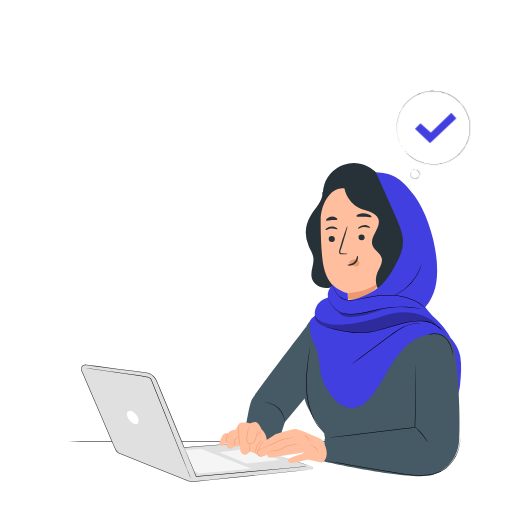
t = 0.00 s
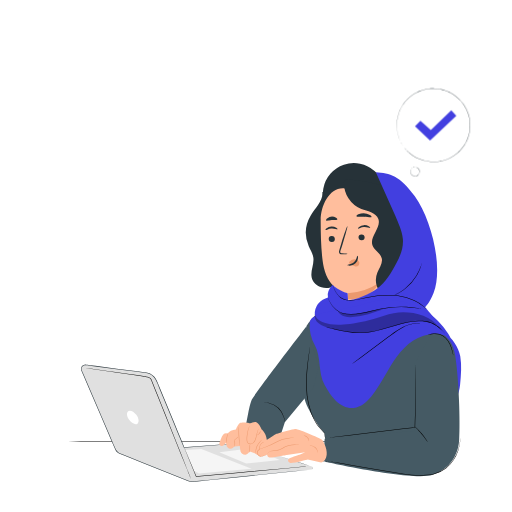
t = 0.19 s
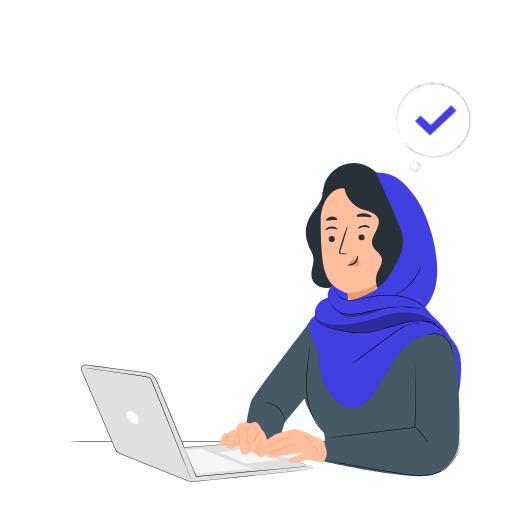
t = 0.56 s
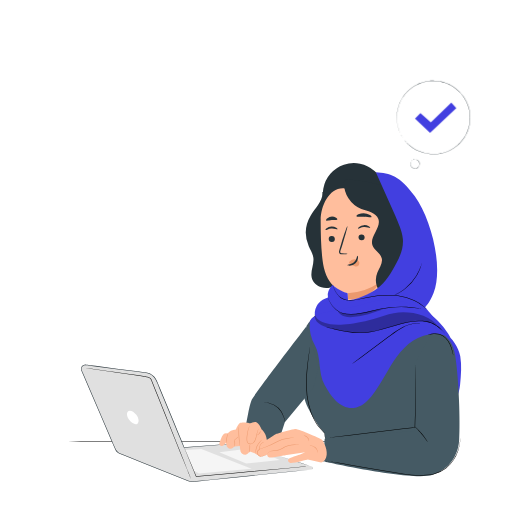
t = 0.75 s
t = 0.94 s: frame unchanged from t = 0.56 s, image omitted
t = 1.31 s: frame unchanged from t = 0.19 s, image omitted

The animated SVG that drew these frames (rendered in a browser with its animation timeline set to each time). Animation: 2 CSS @keyframes rules; one cycle of 1.50 s, repeats indefinitely.

<svg class="animated" id="freepik_stories-online-test" xmlns="http://www.w3.org/2000/svg" viewBox="0 0 500 500" version="1.1" xmlns:xlink="http://www.w3.org/1999/xlink" xmlns:svgjs="http://svgjs.com/svgjs"><style>svg#freepik_stories-online-test:not(.animated) .animable {opacity: 0;}svg#freepik_stories-online-test.animated #freepik--Screen--inject-262 {animation: 1s 1 forwards cubic-bezier(.36,-0.01,.5,1.38) slideRight;animation-delay: 0s;}svg#freepik_stories-online-test.animated #freepik--speech-bubble--inject-262 {animation: 1.5s Infinite  linear floating;animation-delay: 0s;}            @keyframes slideRight {                0% {                    opacity: 0;                    transform: translateX(30px);                }                100% {                    opacity: 1;                    transform: translateX(0);                }            }                    @keyframes floating {                0% {                    opacity: 1;                    transform: translateY(0px);                }                50% {                    transform: translateY(-10px);                }                100% {                    opacity: 1;                    transform: translateY(0px);                }            }        .animator-hidden { display: none; }</style><g id="freepik--Table--inject-262" class="animable" style="transform-origin: 248.055px 431px;"><path d="M467.25,431c0,.14-98.15.26-219.18.26S28.86,431.09,28.86,431s98.13-.26,219.21-.26S467.25,430.8,467.25,431Z" id="el1li6y8hs5ce" class="animable" style="transform-origin: 248.055px 431px;"></path></g><g id="freepik--Screen--inject-262" class="animable animator-active animator-hidden" style="transform-origin: 210.045px 207.34px;"><rect x="81.59" y="77.23" width="256.81" height="260.52" style="fill: rgb(255, 255, 255); transform-origin: 209.995px 207.49px;" id="ellyn45u3kfie" class="animable"></rect><path d="M338.4,337.75s0-.12,0-.32,0-.52,0-.92c0-.81,0-2,0-3.6,0-3.18,0-7.87-.05-14,0-12.24-.07-30.18-.12-53-.05-45.57-.13-110.65-.23-188.68l.45.45-256.78.07h0l.52-.52c0,95.47,0,184.9-.07,260.51l-.45-.44,186.06.22,52.21.12,13.78.05,3.55,0h.9l.31,0h-1.16l-3.5,0-13.7.05-52.1.12-186.35.22h-.45v-.45c0-75.61,0-165-.07-260.51v-.52h.55l256.78.07h.46v.45c-.1,78.15-.18,143.32-.23,189-.06,22.78-.1,40.68-.12,52.9,0,6.08,0,10.75-.06,13.91,0,1.56,0,2.75,0,3.55v.89A1.71,1.71,0,0,1,338.4,337.75Z" style="fill: rgb(38, 50, 56); transform-origin: 210.045px 207.34px;" id="elouy1zynywp" class="animable"></path><path d="M101.75,119.72v6.91h-1.29V120.8H99v-1.08Z" id="elr1iuz5qkgp" class="animable" style="transform-origin: 100.375px 123.175px;"></path><path d="M103.08,125.88a.81.81,0,1,1,1.62,0,.81.81,0,1,1-1.62,0Z" id="el9vqde2ndme9" class="animable" style="transform-origin: 103.89px 125.88px;"></path><path d="M187.86,91.79a3.72,3.72,0,1,1,3.72,3.55A3.54,3.54,0,0,1,187.86,91.79Zm6.15,0a2.43,2.43,0,1,0-2.43,2.43A2.36,2.36,0,0,0,194,91.79Z" id="ellpk41r4h8k" class="animable" style="transform-origin: 191.576px 91.6223px;"></path><path d="M202.8,88.34v6.91h-1.05l-3.81-4.68v4.68h-1.28V88.34h1.06L201.53,93V88.34Z" id="elm7zn7x2nqq" class="animable" style="transform-origin: 199.73px 91.795px;"></path><path d="M204.66,88.34h1.28v5.82h3.62v1.09h-4.9Z" id="el7st5phaxqmi" class="animable" style="transform-origin: 207.11px 91.795px;"></path><path d="M210.57,88.34h1.28v6.91h-1.28Z" id="elzxccs7oakh" class="animable" style="transform-origin: 211.21px 91.795px;"></path><path d="M219.86,88.34v6.91H218.8L215,90.57v4.68h-1.27V88.34h1.06L218.59,93V88.34Z" id="elmd8a3ftqeua" class="animable" style="transform-origin: 216.795px 91.795px;"></path><path d="M226.9,94.17v1.08h-5.19V88.34h5v1.07H223v1.8h3.34v1.05H223v1.91Z" id="elcn5cqyfivdj" class="animable" style="transform-origin: 224.305px 91.795px;"></path><path d="M232.45,89.42h-2.29V88.34H236v1.08h-2.29v5.83h-1.29Z" id="elcn41z40vn05" class="animable" style="transform-origin: 233.08px 91.795px;"></path><path d="M242.18,94.17v1.08H237V88.34h5v1.07h-3.76v1.8h3.33v1.05h-3.33v1.91Z" id="elvfgjv0h40g" class="animable" style="transform-origin: 239.59px 91.795px;"></path><path d="M243,94.52l.45-1a3.85,3.85,0,0,0,2.28.76c1.08,0,1.53-.39,1.53-.9,0-1.49-4.11-.51-4.11-3.08,0-1.12.89-2.06,2.79-2.06a4.34,4.34,0,0,1,2.3.61l-.41,1a3.79,3.79,0,0,0-1.9-.55c-1.07,0-1.5.42-1.5.94,0,1.47,4.09.51,4.09,3.05,0,1.11-.9,2-2.79,2A4.5,4.5,0,0,1,243,94.52Z" id="elj7502gp6nos" class="animable" style="transform-origin: 245.76px 91.767px;"></path><path d="M251.12,89.42h-2.29V88.34h5.86v1.08H252.4v5.83h-1.28Z" id="elgvvbs10gepk" class="animable" style="transform-origin: 251.76px 91.795px;"></path><path d="M133.75,150.08h-3.46l-.68,1.6h-1.32l3.11-6.91h1.26l3.12,6.91h-1.34Zm-.43-1-1.3-3-1.29,3Z" id="elcojw37l3bxu" class="animable" style="transform-origin: 132.035px 148.225px;"></path><circle cx="98.92" cy="92.43" r="2.81" id="elnikgcu8jh68" class="animable" style="transform-origin: 98.92px 92.43px;"></circle><circle cx="107.43" cy="92.43" r="2.81" id="elutjlvs4hvw8" class="animable" style="transform-origin: 107.43px 92.43px;"></circle><circle cx="115.94" cy="92.43" r="2.81" id="elo29w0y5x8x" class="animable" style="transform-origin: 115.94px 92.43px;"></circle><path d="M338.4,106.33c0,.14-57.2.26-127.75.26s-127.76-.12-127.76-.26,57.19-.26,127.76-.26S338.4,106.19,338.4,106.33Z" id="elsb3m6y3tgyp" class="animable" style="transform-origin: 210.645px 106.33px;"></path><path d="M310.32,125.65c0,.14-44.53.26-99.45.26s-99.47-.12-99.47-.26,44.53-.26,99.47-.26S310.32,125.5,310.32,125.65Z" id="el8rvbl6dwamj" class="animable" style="transform-origin: 210.86px 125.65px;"></path><path d="M188.16,132.41c0,.14-17,.26-38,.26s-38.06-.12-38.06-.26,17-.26,38.06-.26S188.16,132.26,188.16,132.41Z" id="el6jrq79ybmhm" class="animable" style="transform-origin: 150.13px 132.41px;"></path><path d="M123,152.77h-9.11v-9.11H123Zm-8.11-1H122v-7.11h-7.11Z" id="elwk6w7vtaptg" class="animable" style="transform-origin: 118.445px 148.215px;"></path><path d="M135.36,167.1c0,1.18-.93,1.87-2.71,1.87h-3.43v-6.91h3.23c1.66,0,2.55.7,2.55,1.8a1.65,1.65,0,0,1-.89,1.52A1.71,1.71,0,0,1,135.36,167.1Zm-4.86-4V165h1.82c.88,0,1.39-.31,1.39-.94s-.51-1-1.39-1Zm3.56,3.9c0-.69-.52-1-1.49-1H130.5v2h2.07C133.54,168,134.06,167.66,134.06,167Z" id="el4q09aamtg6b" class="animable" style="transform-origin: 132.291px 165.515px;"></path><path d="M123,170.07h-9.11V161H123Zm-8.11-1H122V162h-7.11Z" id="elznvl4k18w1b" class="animable" style="transform-origin: 118.445px 165.535px;"></path><path d="M128.72,182.81a3.74,3.74,0,0,1,6.44-2.4l-.83.78a2.44,2.44,0,0,0-1.85-.81,2.43,2.43,0,1,0,0,4.86,2.42,2.42,0,0,0,1.85-.82l.83.79a3.74,3.74,0,0,1-6.44-2.4Z" id="el5fsw07kqwlx" class="animable" style="transform-origin: 131.94px 182.81px;"></path><path d="M123,187.36h-9.11v-9.11H123Zm-8.11-1H122v-7.11h-7.11Z" id="eldbo593euh6m" class="animable" style="transform-origin: 118.445px 182.805px;"></path><path d="M129.22,196.65h3c2.24,0,3.77,1.38,3.77,3.45s-1.53,3.46-3.77,3.46h-3Zm3,5.82a2.37,2.37,0,1,0,0-4.73H130.5v4.73Z" id="elplfbmuz8z2s" class="animable" style="transform-origin: 132.605px 200.105px;"></path><path d="M123,204.66h-9.11v-9.11H123Zm-8.11-1H122v-7.11h-7.11Z" id="elu3tvihyfuc8" class="animable" style="transform-origin: 118.445px 200.105px;"></path><path d="M210.86,148.22c0,.14-15,.26-33.56.26s-33.57-.12-33.57-.26,15-.26,33.57-.26S210.86,148.07,210.86,148.22Z" id="elqzo7p2k9h9" class="animable" style="transform-origin: 177.295px 148.22px;"></path><path d="M303.26,165.51c0,.15-35.72.26-79.76.26s-79.77-.11-79.77-.26,35.71-.26,79.77-.26S303.26,165.37,303.26,165.51Z" id="elnwl0ou3ig9i" class="animable" style="transform-origin: 223.495px 165.51px;"></path><path d="M165.68,200.1c0,.14-4.91.26-11,.26s-11-.12-11-.26,4.91-.26,11-.26S165.68,200,165.68,200.1Z" id="elr554onqi3di" class="animable" style="transform-origin: 154.68px 200.1px;"></path><path d="M223.49,182.81c0,.14-17.85.26-39.88.26s-39.88-.12-39.88-.26,17.85-.26,39.88-.26S223.49,182.66,223.49,182.81Z" id="elmyec4n5n5l" class="animable" style="transform-origin: 183.61px 182.81px;"></path><path d="M102,224.72v1.08h-5.1v-.86l2.75-2.6c.67-.64.79-1.05.79-1.43,0-.64-.44-1-1.29-1a1.94,1.94,0,0,0-1.61.72l-.9-.69a3.19,3.19,0,0,1,2.62-1.15c1.5,0,2.47.76,2.47,2a2.79,2.79,0,0,1-1.14,2.18l-1.85,1.76Z" id="eldx6slp6imi" class="animable" style="transform-origin: 99.32px 222.293px;"></path><path d="M102.75,225.05a.81.81,0,1,1,1.62,0,.81.81,0,1,1-1.62,0Z" id="el11x56o98ytdr" class="animable" style="transform-origin: 103.56px 225.05px;"></path><path d="M131.33,249.25h-3.45l-.68,1.6h-1.33l3.11-6.91h1.27l3.12,6.91H132Zm-.42-1-1.3-3-1.3,3Z" id="elblu509mmkck" class="animable" style="transform-origin: 129.62px 247.395px;"></path><path d="M307.9,224.82c0,.14-44.53.26-99.45.26S109,225,109,224.82s44.52-.26,99.46-.26S307.9,224.68,307.9,224.82Z" id="elw6raj0al9xn" class="animable" style="transform-origin: 208.45px 224.82px;"></path><path d="M185.75,231.58c0,.14-17,.26-38.06.26s-38.06-.12-38.06-.26,17-.26,38.06-.26S185.75,231.43,185.75,231.58Z" id="elfh5odrg72i" class="animable" style="transform-origin: 147.69px 231.58px;"></path><path d="M120.54,252h-9.11v-9.11h9.11Zm-8.11-1h7.11v-7.11h-7.11Z" id="ely7i8mft6rbm" class="animable" style="transform-origin: 115.985px 247.445px;"></path><path d="M132.94,266.27c0,1.18-.93,1.87-2.7,1.87H126.8v-6.91H130c1.66,0,2.55.7,2.55,1.8a1.67,1.67,0,0,1-.89,1.52A1.7,1.7,0,0,1,132.94,266.27Zm-4.85-4v1.91h1.81c.89,0,1.39-.32,1.39-.95s-.5-1-1.39-1Zm3.56,3.9c0-.69-.52-1-1.49-1h-2.07v2h2.07C131.13,267.14,131.65,266.83,131.65,266.14Z" id="eldw2fk94t7g" class="animable" style="transform-origin: 129.871px 264.685px;"></path><path d="M120.54,269.24h-9.11v-9.11h9.11Zm-8.11-1h7.11v-7.11h-7.11Z" id="eltyh136dncvj" class="animable" style="transform-origin: 115.985px 264.685px;"></path><path d="M126.31,282a3.52,3.52,0,0,1,3.7-3.55,3.48,3.48,0,0,1,2.73,1.15l-.82.78a2.46,2.46,0,0,0-1.85-.81,2.43,2.43,0,1,0,0,4.86,2.43,2.43,0,0,0,1.85-.82l.82.79a3.73,3.73,0,0,1-6.43-2.4Z" id="el5wjx7vra85h" class="animable" style="transform-origin: 129.525px 282.003px;"></path><path d="M120.54,286.53h-9.11v-9.11h9.11Zm-8.11-1h7.11v-7.11h-7.11Z" id="elszy3t243j2i" class="animable" style="transform-origin: 115.985px 281.975px;"></path><path d="M126.8,295.82h3c2.24,0,3.77,1.38,3.77,3.46s-1.53,3.45-3.77,3.45h-3Zm3,5.83a2.38,2.38,0,1,0,0-4.74h-1.67v4.74Z" id="elyi1ejdiqsen" class="animable" style="transform-origin: 130.185px 299.275px;"></path><path d="M120.54,303.83h-9.11v-9.11h9.11Zm-8.11-1h7.11v-7.11h-7.11Z" id="el2ed22la17u" class="animable" style="transform-origin: 115.985px 299.275px;"></path><path d="M208.45,247.39c0,.14-15,.26-33.57.26s-33.57-.12-33.57-.26,15-.26,33.57-.26S208.45,247.25,208.45,247.39Z" id="eli8nzy4gn2f" class="animable" style="transform-origin: 174.88px 247.39px;"></path><path d="M300.84,264.68c0,.15-35.71.26-79.76.26s-79.77-.11-79.77-.26,35.71-.26,79.77-.26S300.84,264.54,300.84,264.68Z" id="el3crufz6dpx" class="animable" style="transform-origin: 221.075px 264.68px;"></path><path d="M163.27,299.27c0,.15-4.92.26-11,.26s-11-.11-11-.26,4.92-.26,11-.26S163.27,299.13,163.27,299.27Z" id="elo3grg38v3fr" class="animable" style="transform-origin: 152.27px 299.27px;"></path><path d="M221.08,282c0,.14-17.86.26-39.88.26s-39.89-.12-39.89-.26,17.86-.26,39.89-.26S221.08,281.83,221.08,282Z" id="elrl1buehm1f" class="animable" style="transform-origin: 181.195px 282px;"></path><path d="M285.66,323H244.49a12.63,12.63,0,0,1-12.63-12.64h0a12.63,12.63,0,0,1,12.63-12.63h41.17a12.63,12.63,0,0,1,12.63,12.63h0A12.63,12.63,0,0,1,285.66,323Z" style="fill: rgb(66, 63, 224); transform-origin: 265.075px 310.365px;" id="elcd0c4kmra5" class="animable"></path><path d="M254.77,307.36v6.87h-1.31L250,310.06v4.17h-1.57v-6.87h1.31l3.41,4.17v-4.17Z" style="fill: rgb(255, 255, 255); transform-origin: 251.6px 310.795px;" id="elue1g8ys4ac" class="animable"></path><path d="M261.71,313v1.28h-5.32v-6.87h5.19v1.28H258v1.49h3.19v1.23H258V313Z" style="fill: rgb(255, 255, 255); transform-origin: 259.05px 310.845px;" id="elnqge0fqbq2" class="animable"></path><path d="M267.23,314.23l-1.66-2.38-1.63,2.38h-1.82l2.54-3.49-2.41-3.38h1.8l1.58,2.23,1.55-2.23h1.72l-2.4,3.32,2.57,3.55Z" style="fill: rgb(255, 255, 255); transform-origin: 265.595px 310.795px;" id="el2qa8jjohsdi" class="animable"></path><path d="M271,308.66h-2.2v-1.3h6v1.3h-2.2v5.57H271Z" style="fill: rgb(255, 255, 255); transform-origin: 271.8px 310.795px;" id="ellouasywkmns" class="animable"></path><path d="M283.49,313.71a.51.51,0,0,1-.42-.23.5.5,0,0,1,.14-.69l3.19-2.13a.34.34,0,0,0,.16-.3.35.35,0,0,0-.17-.3l-3.16-1.87a.5.5,0,0,1,.51-.86l3.16,1.86a1.37,1.37,0,0,1,.06,2.31l-3.19,2.12A.51.51,0,0,1,283.49,313.71Z" style="fill: rgb(255, 255, 255); transform-origin: 285.276px 310.487px;" id="elf8tllw538xd" class="animable"></path><path d="M112.76,169.91c-.3-.3,1.63-2.73,4.32-5.43s5.12-4.62,5.43-4.32-1.63,2.74-4.32,5.43S113.07,170.22,112.76,169.91Z" style="fill: rgb(66, 63, 224); transform-origin: 117.636px 165.036px;" id="el94pb0m9kowt" class="animable"></path><path d="M124.17,170.86c-.3.31-2.89-1.79-5.78-4.68s-5-5.47-4.68-5.78,2.9,1.79,5.78,4.68S124.48,170.56,124.17,170.86Z" style="fill: rgb(66, 63, 224); transform-origin: 118.939px 165.63px;" id="elznhho5mn2vb" class="animable"></path><path d="M110.57,252.44c-.31-.31,1.63-2.74,4.32-5.43s5.12-4.62,5.43-4.32-1.63,2.73-4.33,5.43S110.87,252.74,110.57,252.44Z" style="fill: rgb(66, 63, 224); transform-origin: 115.445px 247.565px;" id="eljqsdf13npe" class="animable"></path><path d="M122,253.39c-.31.3-2.89-1.79-5.78-4.68s-5-5.48-4.68-5.78,2.89,1.79,5.78,4.68S122.28,253.08,122,253.39Z" style="fill: rgb(66, 63, 224); transform-origin: 116.767px 248.16px;" id="el5ffmjfniq66" class="animable"></path></g><g id="freepik--Character--inject-262" class="animable" style="transform-origin: 264.737px 314.947px;"><path d="M304.52,455.54,234.31,433a1.62,1.62,0,0,0-.58-.07l-54,4c-9.49-23-21.38-51.75-26.79-64.88A13.29,13.29,0,0,0,142.36,364l-58.48-7.64a4,4,0,0,0-4.17,5.52l32.93,76.79a8,8,0,0,0,4.7,4.4l66.89,26.69a9.93,9.93,0,0,0,4.82.64l4.28-.47h0c14.82-1.55,88-9,110.89-11.4A1.52,1.52,0,0,0,304.52,455.54Z" style="fill: rgb(224, 224, 224); transform-origin: 192.53px 413.398px;" id="elryka08lr8cs" class="animable"></path><path d="M304.52,455.54a1.55,1.55,0,0,1,1,1,1.58,1.58,0,0,1-.49,1.67,1.82,1.82,0,0,1-1.1.38l-1.32.14-16.43,1.74-60.44,6.29-20,2.08-10.65,1.1-5.47.59a10.59,10.59,0,0,1-5.61-.65l-44.74-17.82-11.95-4.77-6.09-2.42-3.07-1.22c-.51-.22-1-.4-1.55-.63a7.82,7.82,0,0,1-1.48-.86,8.44,8.44,0,0,1-2.28-2.55c-.56-1-.92-2.05-1.38-3.08l-2.67-6.21q-2.69-6.24-5.41-12.61c-7.27-17-14.81-34.52-22.52-52.5l-1.06-2.47a5.49,5.49,0,0,1-.67-2.68,4.28,4.28,0,0,1,3.49-3.95c.23-.05.47,0,.71-.07l.69.05,1.32.18,2.63.34,5.24.68L113.9,360l20.2,2.64,5,.65c1.65.25,3.3.36,5,.75a13.65,13.65,0,0,1,8,5.72,26.33,26.33,0,0,1,2.09,4.44q.92,2.24,1.84,4.46l3.63,8.81,7.08,17.16c4.62,11.22,9.07,22,13.3,32.26l-.22-.14,52.62-3.89,1.46-.11a2.07,2.07,0,0,1,.77.14l.69.23L238,434l5.32,1.71L253.35,439l17.7,5.71,24.75,8,6.5,2.13c1.47.48,2.22.74,2.22.74s-.76-.22-2.24-.68l-6.52-2.06L271,444.9l-17.71-5.66L243.19,436l-5.32-1.7-2.73-.87a5.22,5.22,0,0,0-1.34-.35l-1.46.11-52.61,4h-.15l-.07-.15c-4.24-10.25-8.69-21-13.33-32.24l-7.09-17.16q-1.8-4.36-3.64-8.81c-.61-1.48-1.23-3-1.84-4.46a26.24,26.24,0,0,0-2.05-4.35,13.12,13.12,0,0,0-7.67-5.5c-1.56-.38-3.24-.5-4.88-.74l-5-.65-20.21-2.63-20.68-2.7-5.25-.68-2.63-.35a9.39,9.39,0,0,0-2.56-.16,3.77,3.77,0,0,0-3.06,3.47,4.94,4.94,0,0,0,.63,2.45L81.34,365l22.51,52.51q2.73,6.36,5.4,12.61c.9,2.08,1.78,4.15,2.67,6.21.45,1,.84,2.1,1.36,3a7.76,7.76,0,0,0,2.14,2.39,7.42,7.42,0,0,0,1.39.81c.48.21,1,.4,1.52.61l3.07,1.23,6.08,2.43,12,4.77,44.72,17.87a10.09,10.09,0,0,0,5.4.63l5.48-.59,10.65-1.08,20-2,60.46-6.13,16.44-1.65,1.32-.12a1.79,1.79,0,0,0,1.06-.35,1.52,1.52,0,0,0,.49-1.59,1.4,1.4,0,0,0-.64-.84C304.64,455.59,304.52,455.55,304.52,455.54Z" style="fill: rgb(38, 50, 56); transform-origin: 192.365px 413.348px;" id="eldifkxl3kf36" class="animable"></path><polygon points="214.16 441.64 240.49 452.66 273.3 449.24 245.71 437.85 214.16 441.64" style="fill: rgb(245, 245, 245); transform-origin: 243.73px 445.255px;" id="elqkkv2vljurs" class="animable"></polygon><polygon points="194.31 462.47 245.71 457.83 196.63 438.37 180.85 439.56 189.19 459.68 194.31 462.47" style="fill: rgb(245, 245, 245); transform-origin: 213.28px 450.42px;" id="elgraddlbdax" class="animable"></polygon><path d="M299.43,455.51l-.35.06-1.05.13-4,.41-14.86,1.45-49,4.57-38.52,3.48-.16,0-.06-.15-8.53-20.81-2.34-5.82q-.39-1-.6-1.53a5.2,5.2,0,0,1-.19-.54s.09.17.25.51l.66,1.51,2.45,5.77c2.1,5,5.1,12.15,8.7,20.75l-.22-.14,38.51-3.57,49.05-4.42L294,455.91l4-.32,1.05-.07Z" id="eltg6qbqupb6" class="animable" style="transform-origin: 239.6px 451.185px;"></path><path d="M81.41,359.14l.44,0,1.3.15,5,.65,18.34,2.5c7.74,1.08,17,2.38,27.19,3.89l7.84,1.21,2,.34c.33.05.68.13,1,.21.17,0,.35.07.52.12a6.69,6.69,0,0,1,2.25,1.49,3.1,3.1,0,0,1,.61.95l.39,1c2.09,5.22,4.25,10.63,6.47,16.16,8.84,22.15,16.83,42.21,22.63,56.75,2.87,7.25,5.19,13.13,6.81,17.21.78,2,1.39,3.6,1.82,4.7.2.52.35.92.46,1.22a3.07,3.07,0,0,1,.14.42,4.09,4.09,0,0,1-.19-.4l-.51-1.21-1.91-4.65c-1.65-4.08-4-9.93-7-17.16L154.33,388c-2.22-5.53-4.38-10.94-6.47-16.16l-.39-1a2.65,2.65,0,0,0-.51-.8,4.91,4.91,0,0,0-1.59-1.15,4.47,4.47,0,0,0-.46-.19l-.48-.12c-.32-.07-.64-.14-1-.19l-2-.35-7.84-1.23-27.16-4-18.32-2.67-5-.74-1.29-.21Z" id="elw9tbwrjf1" class="animable" style="transform-origin: 134.015px 413.625px;"></path><path d="M133.1,405.11c2.5,3.35,3,7.2,1.13,8.6s-5.43-.17-7.93-3.52-3-7.19-1.13-8.6S130.6,401.77,133.1,405.11Z" style="fill: rgb(255, 255, 255); transform-origin: 129.7px 407.649px;" id="elr3civuv8j0h" class="animable"></path><path d="M449.48,348c-3.35-19-24.36-30.45-31.3-36.77l10.43,13.95a227.66,227.66,0,0,1,6,67.32c-.14,2.47.13,5.8,1.89,6.15a2.45,2.45,0,0,0,1.76-.55c6.16-3.95,10.16-13,11.05-22.32S451,356.79,449.48,348Z" style="fill: rgb(66, 63, 224); transform-origin: 434.257px 354.944px;" id="el30nhnpd0wvl" class="animable"></path><path d="M434.1,326.72c-1-1.91-.59-8-6-1.64l-.35-2.38L394.32,297l-74.51,3.87c-7.15.45-17.89,12.83-20.57,18-2.2,19.23-2.64,36.3-2.64,36.3s-2.56,21.38,0,31.49,5.59,13.76,9.55,21.62A67.45,67.45,0,0,0,316.89,423l3.48,27,77.84,7,35.63-2s-3.19-53.25-3.19-54.19c0-.44,4.45-10.72,9.23-21.63C448,360.51,443.42,344.74,434.1,326.72Z" style="fill: rgb(69, 90, 100); transform-origin: 369.773px 377px;" id="elzs3bea8pzlg" class="animable"></path><path d="M238.62,423.57c.39,0,4.28-26.29,6.83-32.26,2.4-5.63,53.79-72.45,53.79-72.45l12.1,39-5.19,20.86-28,33.69-7.91,24.42Z" style="fill: rgb(69, 90, 100); transform-origin: 274.98px 377.845px;" id="elmrjqex1aki" class="animable"></path><path d="M444.46,346.7c-3.69-23.39-21.91-22.37-21.91-22.37l-18.11,31.51V421l-87.37,7.56-1.62,21.94s87.05,19.9,107.16,13.23c13.31-4.41,24.55-15.54,25.78-33.73S448.16,370.1,444.46,346.7Z" style="fill: rgb(69, 90, 100); transform-origin: 382.134px 394.71px;" id="ell7t7fwvzxt" class="animable"></path><path d="M278.24,412.37a42.25,42.25,0,0,0-1-4.42A21.3,21.3,0,0,0,262,393.64a42.9,42.9,0,0,0-4.48-.76,5.22,5.22,0,0,1,1.24,0,18.56,18.56,0,0,1,3.33.44,20.72,20.72,0,0,1,15.45,14.56,18.16,18.16,0,0,1,.64,3.3A4.82,4.82,0,0,1,278.24,412.37Z" id="elvf5jf61wgzp" class="animable" style="transform-origin: 267.887px 402.607px;"></path><path d="M320.06,427.66a2.41,2.41,0,0,1,.38-.07l1.11-.16,4.28-.57,15.77-2,52-6.32,11.56-1.38-.23.25c.67-17.72,1-33.34.88-44.53,0-5.59-.12-10.08-.19-13.17,0-1.52-.07-2.71-.09-3.54v-.92c0-.21,0-.31,0-.32a1.64,1.64,0,0,1,0,.32c0,.23,0,.53.06.91,0,.84.1,2,.17,3.55.13,3.08.27,7.57.35,13.17.18,11.19-.06,26.83-.71,44.54v.22l-.22,0-11.56,1.39-52.05,6.17-15.78,1.81-4.3.46-1.12.11Z" id="ells1rfjh18ot" class="animable" style="transform-origin: 363.114px 391.295px;"></path><path d="M449.58,427.66a2,2,0,0,1,0,.4c0,.28,0,.67-.06,1.16a41.92,41.92,0,0,1-.51,4.45,46.32,46.32,0,0,1-1.71,6.89,39.78,39.78,0,0,1-4.08,8.46,33.38,33.38,0,0,1-7.67,8.42,30.53,30.53,0,0,1-11.76,5.61,50.46,50.46,0,0,1-7,1.17,71.73,71.73,0,0,1-7.38.28A106.12,106.12,0,0,1,394,463.06l-29.51-4.85-12.87-2.14L340.41,454c-6.83-1.28-12.37-2.25-16.21-2.83l-4.43-.65-1.15-.16a1.76,1.76,0,0,1-.39-.08l.39,0,1.16.12c1,.11,2.52.28,4.45.55,3.85.52,9.4,1.44,16.25,2.67l11.19,2,12.88,2.09,29.51,4.82A105.44,105.44,0,0,0,409.42,464c2.5,0,4.94-.07,7.33-.26a49.21,49.21,0,0,0,6.92-1.14,30.17,30.17,0,0,0,11.62-5.5,33.2,33.2,0,0,0,7.62-8.27,39.92,39.92,0,0,0,4.11-8.36,47.8,47.8,0,0,0,1.79-6.82c.33-1.91.53-3.41.6-4.43l.12-1.16A2.94,2.94,0,0,1,449.58,427.66Z" id="eljipq51c54p" class="animable" style="transform-origin: 383.91px 446.083px;"></path><path d="M317.7,429.27a2,2,0,0,1-.08-.41c-.05-.31-.12-.72-.19-1.22-.16-1.12-.39-2.68-.67-4.66l0,.07-6.62-7.33h0a50.42,50.42,0,0,1-3.49-5.76,65.43,65.43,0,0,1-3.06-7,77.17,77.17,0,0,1-4-16.71,104,104,0,0,1-.43-18.59c.31-5.7.9-10.82,1.46-15.1s1.09-7.73,1.47-10.12l.45-2.74c.05-.29.09-.52.13-.71a.81.81,0,0,1,.06-.24,1.08,1.08,0,0,1,0,.24c0,.2,0,.43-.08.72-.09.68-.2,1.6-.35,2.76-.32,2.39-.79,5.85-1.31,10.14S300,362,299.69,367.7a106.74,106.74,0,0,0,.46,18.49,78.28,78.28,0,0,0,3.92,16.62,64.44,64.44,0,0,0,3,6.93,51.8,51.8,0,0,0,3.41,5.74l0,0,6.53,7.42,0,0v0l.54,4.67c.05.51.09.92.13,1.23A1.33,1.33,0,0,1,317.7,429.27Z" id="eljlgfi91m51e" class="animable" style="transform-origin: 308.322px 384.01px;"></path><path d="M417.75,431.7a20.2,20.2,0,0,1-1.81-2.33c-1.09-1.47-2.62-3.47-4.41-5.6s-3.48-4-4.73-5.32a20.92,20.92,0,0,1-2-2.2,13.89,13.89,0,0,1,2.24,1.94,64.83,64.83,0,0,1,4.87,5.25,67.85,67.85,0,0,1,4.31,5.71A14.72,14.72,0,0,1,417.75,431.7Z" id="el5ku1sn7eeup" class="animable" style="transform-origin: 411.275px 423.975px;"></path><path d="M260,426.78c-.74-4.27-4.63-7.6-4.63-7.6s-1.86-5.2-4.64-6.57-5,1.37-7.42.63-7.61-.93-9.28,0-3.71,6.12-3.71,6.12a11.28,11.28,0,0,0-4.82,1.3,9.11,9.11,0,0,0-3.19,2.74,3.84,3.84,0,0,0-4.24,1,11.35,11.35,0,0,0-2.23,4.06L214.52,432a3.62,3.62,0,0,0-.34,1.73,2.21,2.21,0,0,0,2.12,1.76A3.62,3.62,0,0,0,219,434.3a12.42,12.42,0,0,0,1.79-2.23l.33,2.32s.55,3.67,3.52,3.89c2.05.16,4.27-2.22,4.27-2.22l5.19-.56.74,5.19a4.94,4.94,0,0,0,4.83,3.34c1.86,0,4.26-3.15,4.26-3.15l4.83,1.85s5.56,3.9,8.16,2.6a3.59,3.59,0,0,0,1.86-4.08,14.12,14.12,0,0,0,2.59-4.27C262.07,434.76,260.78,431.05,260,426.78Z" style="fill: rgb(255, 190, 157); transform-origin: 237.873px 428.908px;" id="elc9zk296qjjt" class="animable"></path><path d="M221,433.5a18.55,18.55,0,0,1,.19-5.51,18.19,18.19,0,0,1,1.34-5.34c.14,0-.41,2.43-.83,5.42S221.19,433.5,221,433.5Z" style="fill: rgb(235, 153, 110); transform-origin: 221.715px 428.075px;" id="elcrwi33ime8p" class="animable"></path><path d="M229.11,428.62a14.83,14.83,0,0,1,.44,3.86,6.64,6.64,0,0,1-.28,2.79c-.29.7-.7,1-.73.92s.21-.39.38-1a8.73,8.73,0,0,0,.11-2.65A14.38,14.38,0,0,1,229.11,428.62Z" style="fill: rgb(235, 153, 110); transform-origin: 229.065px 432.411px;" id="elyzqnl8kro0c" class="animable"></path><path d="M232.57,426.41c.1.1-.58,1-1.53,1.92s-1.79,1.66-1.9,1.56.58-1,1.53-1.92S232.47,426.31,232.57,426.41Z" style="fill: rgb(235, 153, 110); transform-origin: 230.854px 428.15px;" id="elb05huogv5mo" class="animable"></path><path d="M233.26,416.43a18.38,18.38,0,0,1,.12,2.82c0,1.75.07,4.15.21,6.8s.35,5.05.5,6.79a16.19,16.19,0,0,1,.18,2.82,13.61,13.61,0,0,1-.54-2.78c-.25-1.73-.51-4.13-.66-6.8s-.13-5.08-.06-6.83A13.65,13.65,0,0,1,233.26,416.43Z" style="fill: rgb(235, 153, 110); transform-origin: 233.616px 426.045px;" id="el03gfsmcarkbu" class="animable"></path><path d="M252.72,418.42s-.22.5-.57,1.4a26.31,26.31,0,0,0-1.16,3.92c-.18.86-.37,1.79-.58,2.78a18.62,18.62,0,0,1-.88,3.18,7.18,7.18,0,0,1-2.11,3,4.35,4.35,0,0,1-3.84.95,3.42,3.42,0,0,1-1.8-1.06,3.66,3.66,0,0,1-.81-1.85,18.85,18.85,0,0,1-.07-3.66,31.16,31.16,0,0,1,.94-6.06,28.21,28.21,0,0,1,1.32-3.92c.19-.45.34-.79.46-1a1.46,1.46,0,0,1,.2-.34,11.3,11.3,0,0,1-.47,1.43,35.22,35.22,0,0,0-1.15,3.93,33.33,33.33,0,0,0-.82,6,19.15,19.15,0,0,0,.09,3.54,3.22,3.22,0,0,0,.7,1.6,3,3,0,0,0,1.53.9,3.86,3.86,0,0,0,3.4-.85,6.91,6.91,0,0,0,2-2.8,53,53,0,0,0,1.55-5.87,21.54,21.54,0,0,1,1.32-3.91,9.09,9.09,0,0,1,.53-1C252.62,418.52,252.7,418.41,252.72,418.42Z" style="fill: rgb(235, 153, 110); transform-origin: 246.781px 424.762px;" id="elshrjw6di99c" class="animable"></path><path d="M254.68,420.67a5.27,5.27,0,0,1-4.27,4.52,21.42,21.42,0,0,0,2.49-1.92A21.16,21.16,0,0,0,254.68,420.67Z" style="fill: rgb(235, 153, 110); transform-origin: 252.545px 422.93px;" id="el3vlwmt10xc3" class="animable"></path><path d="M243.94,433.6a12.32,12.32,0,0,1,.25,4.24,19.18,19.18,0,0,1-.53,3.74l0,.07h0a.28.28,0,0,1-.4-.18c0-.1,0-.14,0-.14s0,.05.07.09.14.08.17,0l-.06.08c0-.68.15-2.1.24-3.74A29.63,29.63,0,0,1,243.94,433.6Z" style="fill: rgb(235, 153, 110); transform-origin: 243.765px 437.641px;" id="elyeuqwbdxoq" class="animable"></path><path d="M255.71,429.46a9.85,9.85,0,0,1-1.36,1.76,25.55,25.55,0,0,0-3,4.32,11.43,11.43,0,0,0-1.4,5c0,1.35.23,2.17.14,2.19a4.55,4.55,0,0,1-.51-2.19,10.49,10.49,0,0,1,1.31-5.25,20.13,20.13,0,0,1,3.24-4.32A8.6,8.6,0,0,1,255.71,429.46Z" style="fill: rgb(235, 153, 110); transform-origin: 252.644px 436.095px;" id="elghdf2iwmbli" class="animable"></path><path d="M253.66,438.68a5.51,5.51,0,0,1,2.28-6.08c3.49-2.48,13.94-9,14.16-9s12.27-4,17.34-4.52,27.26,10.5,27.26,10.5,5.15,7.42,4.32,14.54-5.47,7.53-5.47,7.53l-6.44-1.57-6.64-1.27s-14.69,4.09-17,3.34-3.11-3.26-.61-4.62,9.69-3.49,9.69-3.49l5.53-2.34-18,2.57s-15.22,3-17,2.58-2.05-1.75-2.2-3c0,0-6.13,3-7.95,1.36S250.31,440,253.66,438.68Z" style="fill: rgb(255, 190, 157); transform-origin: 285.233px 435.652px;" id="elfrx4qfclzbu" class="animable"></path><path d="M292.51,434.3a6.26,6.26,0,0,1-1.35.07c-.86,0-2.11,0-3.65.1a28.55,28.55,0,0,0-5.33.75,17.14,17.14,0,0,0-3,1.07c-1,.46-2,1-3,1.6A23.12,23.12,0,0,1,273,439.4a11.64,11.64,0,0,1-3.19.69,24.15,24.15,0,0,0-5.34.6,6.05,6.05,0,0,0-2.9,2,8.54,8.54,0,0,0-.67,1.15s0-.13.06-.35a3.63,3.63,0,0,1,.44-.91,5.93,5.93,0,0,1,2.95-2.23,22.49,22.49,0,0,1,5.42-.73,14.59,14.59,0,0,0,6.12-2.17c1-.57,2-1.15,3.06-1.62a17,17,0,0,1,3.07-1.06,24.82,24.82,0,0,1,5.43-.65c1.56,0,2.81,0,3.68.06A7.4,7.4,0,0,1,292.51,434.3Z" style="fill: rgb(235, 153, 110); transform-origin: 276.705px 438.98px;" id="elztir4j8ff6s" class="animable"></path><path d="M287.07,426.71a1.71,1.71,0,0,1-.33.17c-.21.1-.54.23-1,.38a26.2,26.2,0,0,1-3.75.86c-1.59.28-3.51.49-5.55,1a29,29,0,0,0-6.29,2.75,76.92,76.92,0,0,1-11.52,5.22c-1.52.54-2.77.94-3.64,1.2a7.37,7.37,0,0,1-1.36.35,7.15,7.15,0,0,1,1.3-.54l3.57-1.36a90.68,90.68,0,0,0,11.4-5.33,28.27,28.27,0,0,1,6.42-2.76,50.5,50.5,0,0,1,5.62-.94,33.69,33.69,0,0,0,3.74-.69A12.77,12.77,0,0,1,287.07,426.71Z" style="fill: rgb(235, 153, 110); transform-origin: 270.35px 432.675px;" id="el0we0untgkt0f" class="animable"></path><path d="M301.68,431a6.9,6.9,0,0,1-.29-1.2,6,6,0,0,0-3.7-4.13,7.34,7.34,0,0,1-1.16-.42c0-.06.5-.12,1.28.07a5.46,5.46,0,0,1,2.63,1.61,5.4,5.4,0,0,1,1.31,2.79A2.19,2.19,0,0,1,301.68,431Z" style="fill: rgb(235, 153, 110); transform-origin: 299.172px 428.096px;" id="ell1y5lmivqbb" class="animable"></path><path d="M310,442.23a15,15,0,0,0-.15-1.68,6,6,0,0,0-2.18-3.26,13.59,13.59,0,0,0-3.61-1.87,6.32,6.32,0,0,1-1.6-.67,5.1,5.1,0,0,1,1.71.32,11.21,11.21,0,0,1,3.83,1.81,5.78,5.78,0,0,1,2.21,3.61A2.47,2.47,0,0,1,310,442.23Z" style="fill: rgb(235, 153, 110); transform-origin: 306.371px 438.49px;" id="eldjacgzvgbmo" class="animable"></path><path d="M260.94,443.83a2.7,2.7,0,0,1-.87.52,19.62,19.62,0,0,1-2.58,1,14.09,14.09,0,0,1-1.86.51,4.93,4.93,0,0,1-2.26-.23,3.12,3.12,0,0,1-1.82-1.76,4.76,4.76,0,0,1-.48-2.66,2.82,2.82,0,0,1,1-1.76,6.44,6.44,0,0,1,1.53-1l-.13.3a5,5,0,0,1,.26-3.76,7.73,7.73,0,0,1,1.89-2.29,11.67,11.67,0,0,1,1.58-1.11,2.11,2.11,0,0,1,.63-.31c.05.07-.81.57-2,1.65a8,8,0,0,0-1.72,2.25,4.61,4.61,0,0,0-.16,3.43l.06.19-.19.1c-.94.49-2.07,1.21-2.18,2.39a4.39,4.39,0,0,0,.42,2.37,2.64,2.64,0,0,0,1.52,1.52,4.58,4.58,0,0,0,2,.26,17.39,17.39,0,0,0,1.82-.43c1.11-.31,2-.62,2.6-.84A4.73,4.73,0,0,1,260.94,443.83Z" style="fill: rgb(235, 153, 110); transform-origin: 255.991px 438.591px;" id="elj9yrvxysr4" class="animable"></path><path d="M338.42,241.54c-2.17-21.66-6.76-43.22-5.81-65L314.8,187.66c.89,8.62-6.86,15.3-11.35,22.7a33.24,33.24,0,0,0-1.93,30.19c1.6,3.6,3.87,7,4.46,10.9,1,6.58-3.07,13.27-1.57,19.76,1.72,7.47,10.86,11.57,18.23,9.47s12.65-9,14.82-16.31S339.18,249.17,338.42,241.54Z" style="fill: rgb(38, 50, 56); transform-origin: 318.916px 228.884px;" id="elwxmduy6zzy" class="animable"></path><path d="M315.76,184a30.32,30.32,0,0,1,50-17.06c3.25,2.91,5.91,6.54,9.67,8.75,4.25,2.49,4.8,1.65,9.48,3.16s13.85,13.73,14,18.65l3.64,21.4c.12,5.05-6.18,8.3-11.06,7s-8.32-5.61-11.12-9.83-5.46-8.79-9.77-11.44c-7.15-4.39-16.33-2.15-24.43,0s-17.51,4-24.25-1C316.16,199.28,314.44,191.08,315.76,184Z" style="fill: rgb(38, 50, 56); transform-origin: 358.946px 192.712px;" id="elr3vzets9n1s" class="animable"></path><path d="M313.18,215c0-14.08,8.29-31.85,22.35-31.21l44.3,8.4a8.23,8.23,0,0,1,7.86,7.9l1.67,105.5.3,0s-15.39,38.7-44.79,31.44c-5.83-1.44-1.52-15.95-3.06-22.31l-.29.06c-.06-.77-.11-1.48-.17-2.21a69.14,69.14,0,0,1-1.07-14.43h0c-.61-8.49-.82-12-.82-11.89s-18.1-1.9-23.22-25.05C313.7,249.74,313.13,230.65,313.18,215Z" style="fill: rgb(255, 190, 157); transform-origin: 351.419px 260.855px;" id="elp0janrmhpsh" class="animable"></path><path d="M321,233.42a3,3,0,0,0,3.07,2.85,2.87,2.87,0,0,0,2.93-2.89,3,3,0,0,0-3.07-2.85A2.87,2.87,0,0,0,321,233.42Z" style="fill: rgb(38, 50, 56); transform-origin: 324px 233.4px;" id="el65wvg4d5idy" class="animable"></path><path d="M317.91,224.67c.39.37,2.56-1.45,5.79-1.63s5.69,1.28,6,.87c.17-.19-.26-.87-1.33-1.56a8.23,8.23,0,0,0-4.85-1.18A7.91,7.91,0,0,0,319,223C318,223.78,317.71,224.51,317.91,224.67Z" style="fill: rgb(38, 50, 56); transform-origin: 323.793px 222.935px;" id="elr8lznp1v25h" class="animable"></path><path d="M350.1,231.79a3,3,0,0,0,3.07,2.85,2.87,2.87,0,0,0,2.93-2.89A3,3,0,0,0,353,228.9,2.87,2.87,0,0,0,350.1,231.79Z" style="fill: rgb(38, 50, 56); transform-origin: 353.1px 231.77px;" id="ell1hyr9ylfm" class="animable"></path><path d="M349.66,223.37c.39.36,2.56-1.45,5.79-1.64s5.69,1.29,6,.87c.16-.19-.25-.87-1.33-1.56a8.3,8.3,0,0,0-4.85-1.18,8,8,0,0,0-4.58,1.79C349.76,222.47,349.46,223.2,349.66,223.37Z" style="fill: rgb(38, 50, 56); transform-origin: 355.542px 221.629px;" id="el8zivzmgvj8n" class="animable"></path><path d="M339.39,248c0-.19-2-.41-5.3-.63-.83,0-1.62-.16-1.79-.71a4.23,4.23,0,0,1,.4-2.48c.66-2,1.34-4.17,2.06-6.41,2.85-9.14,4.85-16.63,4.48-16.74s-3,7.2-5.82,16.33l-1.95,6.46a4.7,4.7,0,0,0-.23,3.25,2.06,2.06,0,0,0,1.43,1.13,5.54,5.54,0,0,0,1.41.11C337.36,248.29,339.39,248.18,339.39,248Z" style="fill: rgb(38, 50, 56); transform-origin: 335.221px 234.673px;" id="elgwxrv6qwuhc" class="animable"></path><path d="M339.46,286.31a59.62,59.62,0,0,0,30.8-10.24s-6.92,16.75-30.44,16Z" style="fill: rgb(235, 153, 110); transform-origin: 354.86px 284.082px;" id="elrgy3occwdsd" class="animable"></path><path d="M341.22,255.69a5.8,5.8,0,0,1,5.08-2.47,5.26,5.26,0,0,1,3.78,1.74,3.37,3.37,0,0,1,.49,3.83,3.91,3.91,0,0,1-4.16,1.33,12.12,12.12,0,0,1-4.27-2.22,3.52,3.52,0,0,1-1-.9,1.08,1.08,0,0,1-.07-1.2" style="fill: rgb(235, 153, 110); transform-origin: 345.938px 256.743px;" id="elswtraqrfki" class="animable"></path><path d="M349,249.66c-.53,0-.33,3.5-3.17,6.16s-6.6,2.51-6.6,3c0,.22.87.63,2.45.58a8.73,8.73,0,0,0,5.52-2.3,7.59,7.59,0,0,0,2.43-5.16C349.7,250.47,349.25,249.62,349,249.66Z" style="fill: rgb(38, 50, 56); transform-origin: 344.434px 254.531px;" id="el52h25s9m2co" class="animable"></path><path d="M348.11,211.14c.37.86,3.57.25,7.38.48s6.94,1.07,7.39.25c.2-.39-.38-1.18-1.66-2a12.86,12.86,0,0,0-11.26-.56C348.61,210,348,210.73,348.11,211.14Z" style="fill: rgb(38, 50, 56); transform-origin: 355.508px 210.248px;" id="elh3icmc9tddb" class="animable"></path><path d="M318.53,215.26c.61.7,2.79-.19,5.46-.39s5,.2,5.44-.6c.21-.39-.19-1.1-1.23-1.73a7.89,7.89,0,0,0-8.78.8C318.52,214.15,318.26,214.92,318.53,215.26Z" style="fill: rgb(38, 50, 56); transform-origin: 323.956px 213.545px;" id="elcfbautcvpsj" class="animable"></path><path d="M335.93,177.77l1.82-2.66a150.25,150.25,0,0,1,39.95,7.58c5.16,1.73,10.4,3.86,14.1,7.85,5.1,5.48,6.35,13.4,7.35,20.82,3.82,28.23,7.34,57.34.1,84.9-2.36-3.32-6.66-4.61-10.7-5.14s-8.25-.51-12-2.14a16.06,16.06,0,0,1-8.62-9.74,19.21,19.21,0,0,1,.63-13.11c1.89-4.63,5.48-9.21,4.23-14-1.31-5.07-7.38-7.64-9.08-12.59-2.93-8.56,8.8-17.14,5.79-25.67-1.12-3.15-4.06-5.31-7.14-6.61s-6.4-1.93-9.51-3.14A27.44,27.44,0,0,1,335.93,177.77Z" style="fill: rgb(38, 50, 56); transform-origin: 369.683px 235.685px;" id="elb775gbblc8d" class="animable"></path><path d="M405.11,191.72c-14.54-20.38-24.39-22.85-38.07-23.61l19,42.6c2.85,6.86,6.77,15.18,7.38,22.57.72,8.77-2.32,16.11-6.39,23.9-4.88,9.36-10.24,18.28-18.63,24.68s-27.07,14.45-36.77,10.3l13.53,7.57,32.32.12,37.65.15s4.4-3.86,8.27-13.82C433.11,261.23,421.33,214.45,405.11,191.72Z" style="fill: rgb(66, 63, 224); transform-origin: 379.275px 234.055px;" id="el6serhpwv2gm" class="animable"></path><path d="M431.92,324.46s-8.1-16.62-18.67-25.76-17.06-9.05-32.14-7.77-36.18,3.66-41.18,2.39l-.47-7c-2.48-.25-12.65-5.2-14.63-8.19-3.78,3.87-5.43,8-4.57,12.39l-2.47.93A15.79,15.79,0,0,0,307.87,310c.94,3.6,3.21,5.81,7.77,6.6,18.1,3.13,66.49-9.95,81.06-10S431.92,324.46,431.92,324.46Z" style="fill: rgb(66, 63, 224); transform-origin: 369.673px 301.295px;" id="eluoiifgf6dn" class="animable"></path><path d="M314,316.41a7.54,7.54,0,0,1,1.27.07c.82.08,2,.21,3.59.32a108.44,108.44,0,0,0,13.26.22,117.85,117.85,0,0,0,19.46-2.64c3.62-.79,7.39-1.75,11.26-2.87l11.94-3.69c8.19-2.49,16.4-4.19,23.91-3.45a45.46,45.46,0,0,1,18.76,6,43.64,43.64,0,0,1,10.33,8.41,31.7,31.7,0,0,1,2.28,2.82,8.14,8.14,0,0,1,.71,1,5.45,5.45,0,0,1-.84-.94c-.51-.65-1.32-1.56-2.39-2.7a45.48,45.48,0,0,0-28.92-13.9c-7.36-.68-15.44,1-23.6,3.48-4.09,1.23-8.06,2.54-11.95,3.67s-7.68,2.07-11.33,2.84a112.62,112.62,0,0,1-19.6,2.48,94.92,94.92,0,0,1-13.31-.49c-1.56-.16-2.77-.34-3.58-.47A7.33,7.33,0,0,1,314,316.41Z" style="fill: rgb(38, 50, 56); transform-origin: 372.385px 313.398px;" id="elrsq68823fpl" class="animable"></path><path d="M432.79,319c-18.26-23.74-53.27-32.81-80.77-20.93l-29,6.15c-7.65,1.32-19.92,3.81-20.5,10.9a39.36,39.36,0,0,0,4.71,21.62c6.74,11.74,3.08,27.47,9.82,39.21,3.18,5.55,6.43,11.18,11.07,15.59s10.94,7.5,17.3,6.81c7.08-.76,12.88-5.93,17.38-11.45,9.69-11.89,15.74-26.33,24.81-38.69s19.77-21.46,38.83-22.63c3.46-.22,13.33,4.39,13.33,4.39C440.05,328.57,433.66,320.11,432.79,319Z" style="fill: rgb(66, 63, 224); transform-origin: 371.101px 345.655px;" id="elczx3toi2n4s" class="animable"></path><g id="el13a656e2aj4i"><g style="opacity: 0.3; transform-origin: 367.866px 314.789px;" class="animable"><path d="M393.76,304.88c-12.61,0-25,6.06-37.22,8.76-49.16,10.82-49.16-7.72-49.16-7.72h0c-1.54,8.71,6.64,12.71,15.25,14.71,16.44,3.8,34,5.84,45.86,2.05,9.56-3,19.54-5.23,29.19-8s23.55-1.71,30.86,5.15C422,309.08,406.37,304.85,393.76,304.88Z" id="elm1xq9xpy8w" class="animable" style="transform-origin: 367.866px 314.789px;"></path></g></g><g id="elc2y9jjvf3b6"><g style="opacity: 0.3; transform-origin: 351.665px 305.931px;" class="animable"><path d="M329.87,303.55a9.86,9.86,0,0,0,6.2,5.37,21.73,21.73,0,0,0,8.39.72c10.28-.7,20.16-4.13,29.89-7.53-7.78-.27-15.31,2.44-22.94,4s-16.23,1.66-22.43-3" id="elyosh8r09tj" class="animable" style="transform-origin: 351.665px 305.931px;"></path></g></g><path d="M435.26,326.61s-.09-.07-.23-.22l-.61-.7c-.53-.63-1.34-1.51-2.41-2.63a31.38,31.38,0,0,0-10.69-7.35,30.53,30.53,0,0,0-8.78-1.9,45.89,45.89,0,0,0-10.33.33c-7.26,1-14.93,3.55-23.07,5.87s-15.91,4.74-23.3,5.13a85.39,85.39,0,0,1-19.45-1.39c-5.46-1-9.81-2.16-12.82-2.91l-3.46-.88-.89-.24-.31-.1a1.09,1.09,0,0,1,.32,0l.91.19,3.48.79c3,.69,7.38,1.78,12.84,2.74a86.29,86.29,0,0,0,19.35,1.28c7.31-.41,15.09-2.72,23.19-5.15s15.82-4.88,23.14-5.85a46.17,46.17,0,0,1,10.44-.28,28.21,28.21,0,0,1,19.57,9.54c1.06,1.15,1.85,2.05,2.35,2.7l.57.73Z" id="elr8dvc19bwen" class="animable" style="transform-origin: 377.085px 319.889px;"></path><path d="M416.9,302.15a1.36,1.36,0,0,1-.21-.17l-.58-.53c-.49-.48-1.26-1.15-2.26-2a44.81,44.81,0,0,0-9.4-5.84,54.8,54.8,0,0,0-15.74-4.52,79.93,79.93,0,0,0-20.09.05,190.68,190.68,0,0,0-19.84,3.7,29.32,29.32,0,0,1-8.83.7,14.26,14.26,0,0,1-7.23-2.62,17.76,17.76,0,0,1-4.3-4.7,29.14,29.14,0,0,1-2.23-4.25c-.51-1.21-.85-2.18-1.07-2.84l-.23-.75a.88.88,0,0,1-.06-.26s.05.08.11.24.17.44.28.74c.25.64.62,1.59,1.16,2.79a30.31,30.31,0,0,0,2.29,4.17,17.57,17.57,0,0,0,4.27,4.56,14,14,0,0,0,7.06,2.49,29.17,29.17,0,0,0,8.68-.74,181.32,181.32,0,0,1,19.88-3.74,79,79,0,0,1,20.22,0,54.48,54.48,0,0,1,15.83,4.67,42.51,42.51,0,0,1,9.37,6,29.56,29.56,0,0,1,2.21,2.08l.54.56C416.85,302.08,416.91,302.14,416.9,302.15Z" id="elwpkn9mh2vag" class="animable" style="transform-origin: 370.866px 290.135px;"></path><path d="M411,301.66l-.25,0-.74-.12-2.85-.47A102.69,102.69,0,0,0,396.62,300a97.07,97.07,0,0,0-15.7.5A160.19,160.19,0,0,0,362,304.21c-6.64,1.6-13.1,3-19.09,2.91a33.9,33.9,0,0,1-8.39-1,16.82,16.82,0,0,1-6.48-3.51,26.39,26.39,0,0,1-6.42-8.44,18.86,18.86,0,0,1-1.39-3.65.88.88,0,0,1,.11.23l.27.7c.25.62.63,1.51,1.19,2.62a27,27,0,0,0,6.48,8.26,16.63,16.63,0,0,0,6.35,3.37,33.59,33.59,0,0,0,8.28.95c5.92,0,12.33-1.33,19-2.94a155,155,0,0,1,19-3.7,95.65,95.65,0,0,1,15.77-.39,91.83,91.83,0,0,1,10.56,1.23c1.24.23,2.19.42,2.84.57l.73.17C410.93,301.62,411,301.65,411,301.66Z" id="elc5e0fz38ib6" class="animable" style="transform-origin: 365.615px 298.822px;"></path><path d="M411.92,256.78a13,13,0,0,1-.38,1.68,17.67,17.67,0,0,1-.58,1.94c-.26.75-.51,1.61-.91,2.52s-.79,1.93-1.32,3-1.12,2.14-1.77,3.29A46.57,46.57,0,0,1,395.75,282c-1.05.8-2,1.57-3,2.19s-1.9,1.21-2.77,1.7-1.67.89-2.37,1.24a16.72,16.72,0,0,1-1.85.83,11.5,11.5,0,0,1-1.61.6,10.58,10.58,0,0,1,1.53-.78c.5-.23,1.11-.52,1.8-.91s1.49-.76,2.32-1.3,1.77-1.06,2.71-1.74,1.93-1.41,3-2.2a49,49,0,0,0,11.1-12.68c.65-1.13,1.29-2.19,1.79-3.23s1-2,1.37-2.92.69-1.74,1-2.47.49-1.38.65-1.9A10.11,10.11,0,0,1,411.92,256.78Z" id="elmy4j70qkt2n" class="animable" style="transform-origin: 398.035px 272.67px;"></path><path d="M410.41,316.39a4.78,4.78,0,0,1-.81-.07l-1-.13c-.38-.05-.83,0-1.32-.07a23.8,23.8,0,0,0-8.32,1.29,39.54,39.54,0,0,0-5.37,2.3,63.8,63.8,0,0,0-5.77,3.44c-3.94,2.63-8.06,5.85-12.48,9.1L352.78,349l-6.89,5L344,355.3a3.79,3.79,0,0,1-.68.44,5.61,5.61,0,0,1,.61-.52l1.83-1.42,6.79-5.15,22.5-16.82c4.42-3.24,8.54-6.46,12.53-9.08a62.93,62.93,0,0,1,5.83-3.43,39.92,39.92,0,0,1,5.46-2.26,23.08,23.08,0,0,1,8.44-1.14c.5,0,.95.05,1.33.11l1,.18A4.47,4.47,0,0,1,410.41,316.39Z" id="el41xmaqg1x0e" class="animable" style="transform-origin: 376.865px 335.815px;"></path><path d="M442.68,347.05a7.31,7.31,0,0,1-.44-1.41c-.24-.91-.58-2.24-1.06-3.86a38.48,38.48,0,0,0-2.05-5.55,21,21,0,0,0-4.05-5.9,13.89,13.89,0,0,0-6.06-3.67,16.84,16.84,0,0,0-5.82-.51,47.46,47.46,0,0,0-5.38.92,1.22,1.22,0,0,1,.35-.16c.24-.09.59-.21,1-.34a21.27,21.27,0,0,1,4-.78,16.4,16.4,0,0,1,6,.41,14.15,14.15,0,0,1,6.3,3.76,20.81,20.81,0,0,1,4.12,6.07,36.67,36.67,0,0,1,2,5.65c.43,1.64.72,3,.9,3.92A8.45,8.45,0,0,1,442.68,347.05Z" id="elbc0meb4ezfc" class="animable" style="transform-origin: 430.25px 336.365px;"></path></g><g id="freepik--speech-bubble--inject-262" class="animable" style="transform-origin: 423.29px 131.088px;"><g id="elsoy6e3k0vcf"><circle cx="423.29" cy="124.8" r="35.64" style="fill: rgb(255, 255, 255); transform-origin: 423.29px 124.8px; transform: rotate(-2.66deg);" class="animable"></circle></g><path d="M403.46,166a10.6,10.6,0,0,1,1-.23,4.64,4.64,0,0,1,2.79.53,4.51,4.51,0,0,1,1.5,1.26,3.93,3.93,0,0,1,.75,2.09,4.27,4.27,0,0,1-7.17,3.57,4,4,0,0,1-1.22-1.85,4.55,4.55,0,0,1-.11-2,4.71,4.71,0,0,1,1.26-2.55c.48-.49.83-.66.81-.69a.92.92,0,0,0-.25.12,2.12,2.12,0,0,0-.29.18,4.07,4.07,0,0,0-.36.3,4.78,4.78,0,0,0-1.32,4.67,4.13,4.13,0,0,0,1.28,2,4.79,4.79,0,0,0,2.37,1.14,4.3,4.3,0,0,0,4.78-2.38,4.87,4.87,0,0,0,.52-2.58,4.17,4.17,0,0,0-.83-2.23,4.47,4.47,0,0,0-1.61-1.31,4.64,4.64,0,0,0-2.92-.45,2.47,2.47,0,0,0-.45.11,1.78,1.78,0,0,0-.33.12C403.54,165.93,403.45,166,403.46,166Z" style="fill: rgb(38, 50, 56); transform-origin: 405.253px 170.077px;" id="eldwu3oo4f2ac" class="animable"></path><path d="M393.61,145.09l-.29-.51-.88-1.46c-.19-.33-.41-.69-.65-1.08s-.42-.87-.66-1.37-.49-1-.76-1.6a6.05,6.05,0,0,1-.37-.9c-.11-.32-.23-.64-.35-1a34.2,34.2,0,0,1-2.11-10.11,35.87,35.87,0,0,1,1.78-13.52l.63-1.82c.25-.61.54-1.2.81-1.81.13-.3.27-.6.41-.91a5.86,5.86,0,0,1,.46-.9l1-1.79c.17-.3.34-.6.52-.9l.62-.86,1.25-1.74c.43-.57.94-1.1,1.42-1.66l.73-.83c.12-.13.24-.28.37-.41l.41-.38a33,33,0,0,1,3.43-3c.62-.45,1.22-1,1.88-1.39l2-1.23c.34-.2.67-.43,1-.61l1.09-.52c.73-.34,1.45-.72,2.2-1a39,39,0,0,1,4.73-1.54l1.22-.31.62-.15.63-.09,2.53-.38c.86-.09,1.72-.11,2.59-.16.43,0,.87-.07,1.31,0l1.31.06a39.71,39.71,0,0,1,5.29.55l2.63.63.66.16c.22.06.43.14.65.21l1.29.45,1.3.44,1.26.56,1.26.58.63.28c.21.11.4.23.61.35l2.42,1.39,2.3,1.64A35.43,35.43,0,0,1,457.59,115c.24.91.47,1.83.7,2.73l.42,2.77.1.69,0,.69.07,1.38.07,1.38-.06,1.37-.06,1.37,0,.68-.09.67c-.13.9-.25,1.79-.37,2.68a39.73,39.73,0,0,1-1.41,5.14l-.42,1.24c-.14.42-.35.8-.52,1.2-.37.79-.69,1.59-1.09,2.35s-.85,1.49-1.27,2.23l-.32.55c-.12.18-.25.35-.37.52l-.73,1a38.1,38.1,0,0,1-3.15,3.84c-.57.59-1.18,1.12-1.76,1.68l-.89.82c-.29.27-.63.5-.94.74l-1.88,1.44c-.64.45-1.33.83-2,1.24a32.37,32.37,0,0,1-4,2.12l-.5.24-.52.2-1,.37c-.7.24-1.37.53-2.06.73l-2.08.53-1,.26-1,.16-2,.31a6.78,6.78,0,0,1-1,.1l-1,0c-.66,0-1.32.09-2,.1l-1.93-.08a35.68,35.68,0,0,1-13.24-3.26c-.46-.21-.92-.4-1.36-.61l-1.24-.72-1.2-.68c-.2-.12-.4-.22-.58-.34l-.53-.38-2-1.44c-.63-.48-1.17-1-1.72-1.46l-.78-.68a7.64,7.64,0,0,1-.71-.67L396.82,149c-.37-.4-.73-.76-1-1.11l-.77-1-1-1.35c-.23-.3-.36-.45-.36-.45l.34.47c.23.32.57.77,1,1.37l.75,1c.3.36.66.72,1,1.12l1.2,1.31a6.58,6.58,0,0,0,.71.68l.78.69c.54.46,1.08,1,1.71,1.47l2,1.46.53.38c.19.13.39.23.58.35l1.2.69,1.25.73,1.36.62a35.7,35.7,0,0,0,13.31,3.32l1.94.09c.65,0,1.32-.06,2-.09l1-.06a5.86,5.86,0,0,0,1-.09l2.05-.31,1-.16,1-.26,2.1-.53c.69-.2,1.37-.48,2.07-.72l1.05-.38c.17-.07.35-.12.52-.2l.51-.24a33.65,33.65,0,0,0,4.07-2.13c.66-.41,1.35-.79,2-1.24l1.9-1.45c.32-.25.65-.47,1-.74l.89-.83c.58-.56,1.21-1.1,1.78-1.69a38.74,38.74,0,0,0,3.18-3.87c.24-.35.49-.69.74-1,.12-.17.25-.34.37-.52l.32-.56,1.29-2.24c.4-.77.73-1.58,1.1-2.37.17-.41.39-.8.53-1.21l.42-1.26a38.78,38.78,0,0,0,1.42-5.18c.13-.89.26-1.8.38-2.7l.1-.68,0-.69.06-1.37.06-1.39-.07-1.39-.08-1.39,0-.71-.11-.69-.42-2.79c-.23-.92-.46-1.84-.7-2.76a35.62,35.62,0,0,0-12.84-18.79l-2.32-1.66-2.45-1.4c-.2-.12-.4-.24-.61-.35l-.64-.29-1.27-.58-1.27-.56-1.31-.45-1.31-.45-.65-.22-.67-.15c-.88-.22-1.77-.43-2.65-.63a38.86,38.86,0,0,0-5.34-.56l-1.32-.06c-.44,0-.88,0-1.32,0-.88.06-1.75.07-2.61.16l-2.56.39-.63.1c-.21,0-.42.1-.62.15l-1.24.32a37.29,37.29,0,0,0-4.76,1.55c-.76.32-1.49.71-2.23,1.05l-1.09.53c-.36.18-.69.41-1,.62l-2,1.24c-.66.44-1.27.95-1.89,1.41a33.48,33.48,0,0,0-3.46,3l-.41.39c-.13.13-.25.28-.37.42s-.49.56-.74.83c-.48.57-1,1.1-1.42,1.67l-1.26,1.76-.62.87c-.18.3-.35.61-.52.91l-1,1.8a6.41,6.41,0,0,0-.45.91l-.42.92c-.27.61-.56,1.21-.8,1.82s-.42,1.23-.63,1.84a35.8,35.8,0,0,0-1.74,13.6,34,34,0,0,0,2.17,10.15l.36,1a6.05,6.05,0,0,0,.37.9l.78,1.6c.25.49.45.95.68,1.36l.66,1.07.91,1.45C393.49,144.92,393.61,145.09,393.61,145.09Z" style="fill: rgb(38, 50, 56); transform-origin: 423.312px 124.82px;" id="el7u9eb3z35t9" class="animable"></path><polygon points="405.29 125.71 410.57 120.43 420.75 129.48 440.73 110.25 445.63 115.53 420 139.66 405.29 125.71" style="fill: rgb(66, 63, 224); transform-origin: 425.46px 124.955px;" id="elk2eoja4ycn" class="animable"></polygon></g><defs>     <filter id="active" height="200%">         <feMorphology in="SourceAlpha" result="DILATED" operator="dilate" radius="2"></feMorphology>                <feFlood flood-color="#32DFEC" flood-opacity="1" result="PINK"></feFlood>        <feComposite in="PINK" in2="DILATED" operator="in" result="OUTLINE"></feComposite>        <feMerge>            <feMergeNode in="OUTLINE"></feMergeNode>            <feMergeNode in="SourceGraphic"></feMergeNode>        </feMerge>    </filter>    <filter id="hover" height="200%">        <feMorphology in="SourceAlpha" result="DILATED" operator="dilate" radius="2"></feMorphology>                <feFlood flood-color="#ff0000" flood-opacity="0.5" result="PINK"></feFlood>        <feComposite in="PINK" in2="DILATED" operator="in" result="OUTLINE"></feComposite>        <feMerge>            <feMergeNode in="OUTLINE"></feMergeNode>            <feMergeNode in="SourceGraphic"></feMergeNode>        </feMerge>            <feColorMatrix type="matrix" values="0   0   0   0   0                0   1   0   0   0                0   0   0   0   0                0   0   0   1   0 "></feColorMatrix>    </filter></defs></svg>